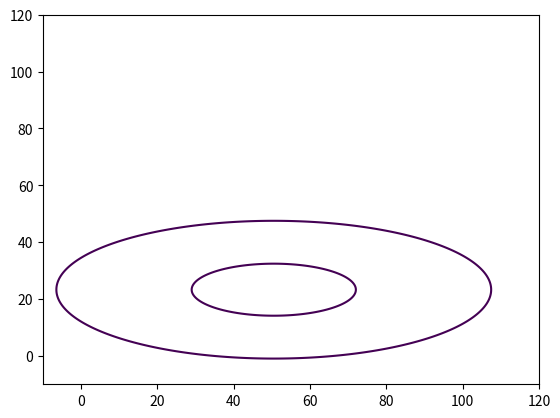
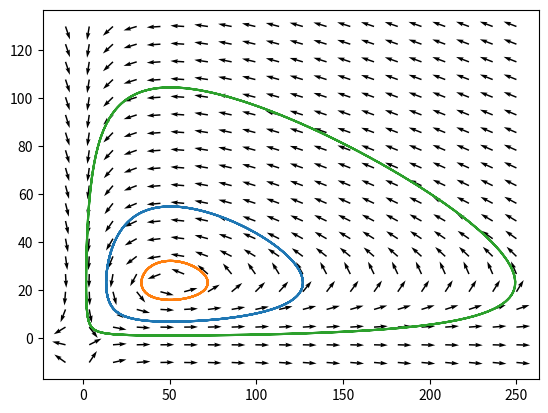
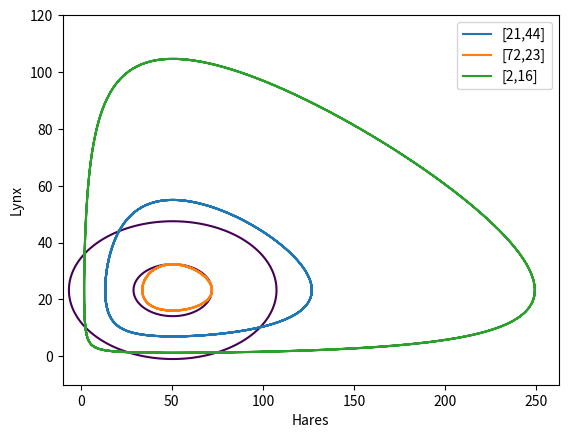
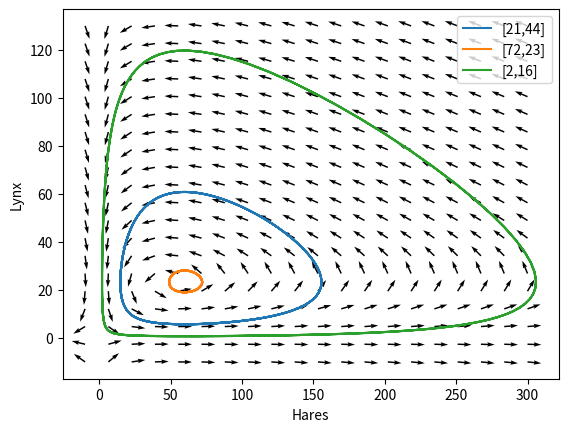
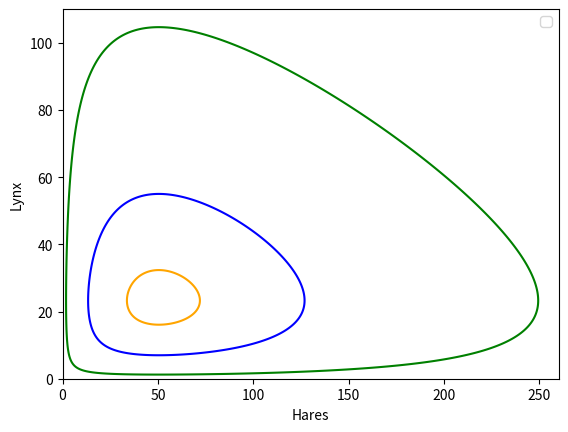
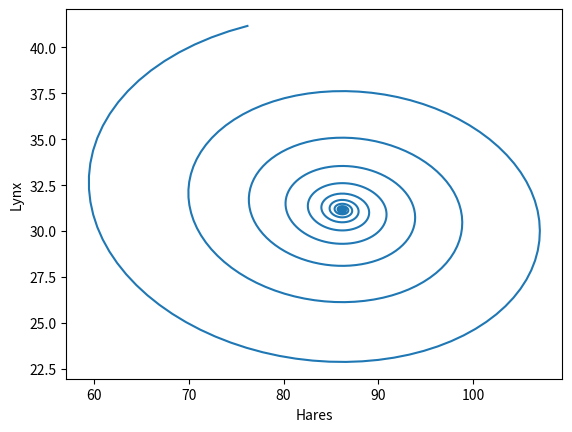
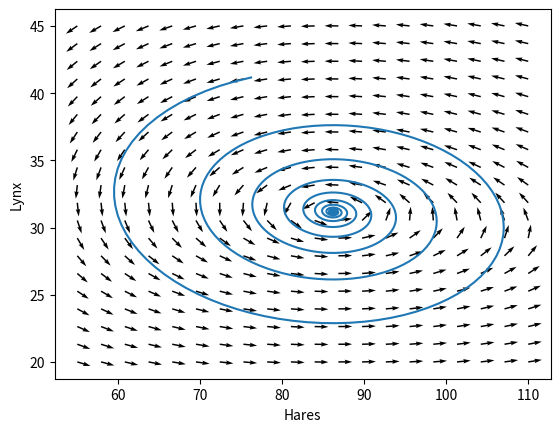
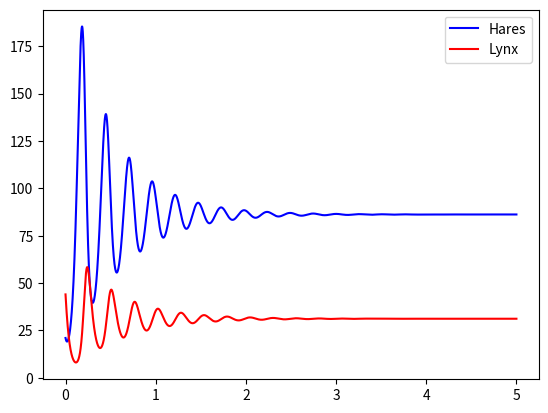
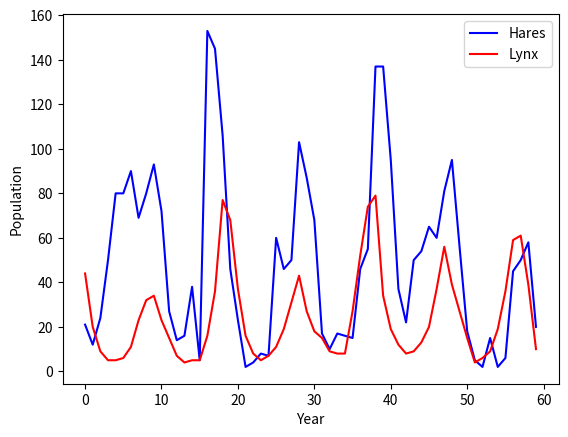

Write Python code to recreate these figures, in order.
import numpy as np
import math
import matplotlib.pyplot as plt
from scipy.integrate.odepack import odeint

##### problem i #####

#generating vector field mesh
x,y = np.meshgrid(np.linspace(-10,250,20), np.linspace(-10,130,20))

Lambda = 32.221
b = 1.3847
Mu = 27.432
Mu2 = Mu+5
c = 0.5433

f1 = [21,44]
f2 = [72,23]
f3 = [2,16]

def find_k(x,y,Lambda,b,Mu,c):
    dotx = Mu/c
    doty = Lambda/b
    u = x-dotx
    v = y-doty
    k =  (u**2)/(b/(c*Lambda)) + (v**2)/(c/(b*Mu))
    return k, dotx, doty

U,V = np.meshgrid(np.linspace(-10,120,1000),np.linspace(-10,120,1000))

k1,x1,y1 = find_k(f1[0],f1[1],Lambda,b,Mu,c)
k2,x2,y2 = find_k(f2[0],f2[1],Lambda,b,Mu,c)

equation1 = ((U-x1)**2)/(b/(c*Lambda)) + ((V-y1)**2)/(c/(b*Mu))
equation2 = ((U-x2)**2)/(b/(c*Lambda)) + ((V-y2)**2)/(c/(b*Mu))
plt.contour(U,V,equation1, [k1])
plt.contour(U,V,equation2, [k2])
plt.show()

##### problem ii #####

dx = x*(Lambda-b*y)
dy = y*(-Mu+c*x)
t = np.linspace(0,1,1000)

n = np.sqrt(dx**2 + dy**2)
u,v = dx/n, dy/n

def LotkaVolterra(z,t,a,b,c,d):
    x,y = z
    dydt = [a*x-b*x*y,-c*y+d*x*y]
    return dydt

sol = odeint(LotkaVolterra, f1, t, args=(Lambda, b, Mu, c))
sol1 = odeint(LotkaVolterra, f2, t, args=(Lambda, b, Mu, c))
sol2 = odeint(LotkaVolterra, f3, t, args=(Lambda, b, Mu, c))

plt.plot(sol[:,0], sol[:,1])
plt.plot(sol1[:,0], sol1[:,1])
plt.plot(sol2[:,0], sol2[:,1])
plt.quiver(x,y,u,v)
plt.show()

##### problem iii #####

plt.contour(U,V,equation1, [k1])
plt.contour(U,V,equation2, [k2])
plt.plot(sol[:,0], sol[:,1], label='[21,44]')
plt.plot(sol1[:,0], sol1[:,1], label='[72,23]')
plt.plot(sol2[:,0], sol2[:,1], label='[2,16]')
plt.xlabel("Hares")
plt.ylabel("Lynx")
plt.legend()
plt.show()

##### problem vi #####

sol3 = odeint(LotkaVolterra, f1, t, args=(Lambda, b, Mu2, c))
sol4 = odeint(LotkaVolterra, f2, t, args=(Lambda, b, Mu2, c))
sol5 = odeint(LotkaVolterra, f3, t, args=(Lambda, b, Mu2, c))

x,y = np.meshgrid(np.linspace(-10,300,20), np.linspace(-10,130,20))
dx = x*(Lambda-b*y)
dy = y*(-Mu+c*x)
t = np.linspace(0,1,1000)

n = np.sqrt(dx**2 + dy**2)
u,v = dx/n, dy/n

plt.plot(sol3[:,0], sol3[:,1],label='[21,44]')
plt.plot(sol4[:,0], sol4[:,1],label='[72,23]')
plt.plot(sol5[:,0], sol5[:,1],label='[2,16]')
plt.xlabel("Hares")
plt.ylabel("Lynx")
plt.legend()
plt.quiver(x,y,u,v)
plt.show()

h1 = Lambda*math.log(f1[1])+ Mu*math.log(f1[0]) - b*f1[1] - c*f1[0]
h2 = Lambda*math.log(f2[1])+ Mu*math.log(f2[0]) - b*f2[1] - c*f2[0]
h3 = Lambda*math.log(f3[1])+ Mu*math.log(f3[0]) - b*f3[1] - c*f3[0]


x1,y1 = np.meshgrid(np.linspace(0,260,1000), np.linspace(0,110,1000))
f = Lambda*np.log(y1) + Mu*np.log(x1) - b*y1 - c*x1

plt.contour(x1,y1,f,[h1],colors='blue')
plt.contour(x1,y1,f,[h2],colors='orange')
plt.contour(x1,y1,f,[h3],colors='green')
plt.xlabel("Hares")
plt.ylabel("Lynx")
plt.legend()
plt.show()

##### problem vii #####

u_0,v_0 = -10,10
K = 400
q = 0.88

#equilibrium points
x_star = (Mu/c)**(1/q)
y_star = (Lambda/b)*((Mu/c)**((1/q)-1))*(1-(1/K)*x_star)

def solve_linear_sys(s,t):
    u,v = s[0],s[1]
    uu = Lambda*(1-(2*x_star)/K)-b*y_star*q*(x_star**(q-1))
    uv = -b*(x_star**q)
    vu = c*y_star*q*(x_star**(q-1))
    vv = -Mu + c*(x_star**q)
    dudt = uu*u + uv*v
    dvdt = vu*u + vv*v
    return [dudt,dvdt]

t = np.linspace(0,3,1000)
new_sol = odeint(solve_linear_sys, [u_0,v_0], t)

plt.plot(new_sol[:,0] + x_star, new_sol[:,1] + y_star)
plt.xlabel("Hares")
plt.ylabel("Lynx")
plt.show()

##### problem viii #####

x2,y2 = np.meshgrid(np.linspace(55,110,20), np.linspace(20,45,20))

dxdt = Lambda*x2*(1-(x2/K)) - b*(x2**q)*y2
dydt = y2*(c*(x2**q)-Mu)
n = np.sqrt(dxdt**2 + dydt**2)
dxdt,dydt = dxdt/n, dydt/n

plt.quiver(x2,y2,dxdt,dydt)
plt.plot(new_sol[:,0] + x_star, new_sol[:,1] + y_star)
plt.xlabel("Hares")
plt.ylabel("Lynx")
plt.show()

##### problem ix #####

def solving_other_system(s,t):
    x,y = s[0],s[1]
    dxdt = Lambda*x*(1-(x/K)) - b*(x**q)*y
    dydt = y*(c*(x**q)-Mu)
    return [dxdt,dydt]

t2 = np.linspace(0,5,10000)

xy_sol2 = odeint(solving_other_system, f1, t2)

plt.plot(t2, xy_sol2[:,0], 'b', label='Hares')
plt.plot(t2, xy_sol2[:,1], 'r', label='Lynx')
plt.legend()
plt.show()

year = []

for i in range(0,60):
    year.append(i)


lynx = [44,20,9,5,5,6,11,23,32,34,23,15,7,4,5,5,16,36,
        77,68,37,16,8,5,7,11,19,31,43,27,18,15,9,8,8,27,52,
        74,79,34,19,12,8,9,13,20,37,56,39,27,15,4,6,9,19,
        36,59,61,39,10]
    
hares = [21,12,24,50,80,80,90,69,80,93,72,27,14,16,38,5,153,
        145,106,46,23,2,4,8,7,60,46,50,103,87,68,17,10,17,
        16,15,46,55,137,137,95,37,22,50,54,65,60,81,95,56,
        18,5,2,15,2,6,45,50,58,20]

t3 = np.linspace(0,59,60)

plt.plot(t3, hares, 'b', label='Hares')
plt.plot(t3, lynx, 'r', label=('Lynx'))
plt.xlabel('Year')
plt.ylabel('Population')
plt.legend()
plt.show()
